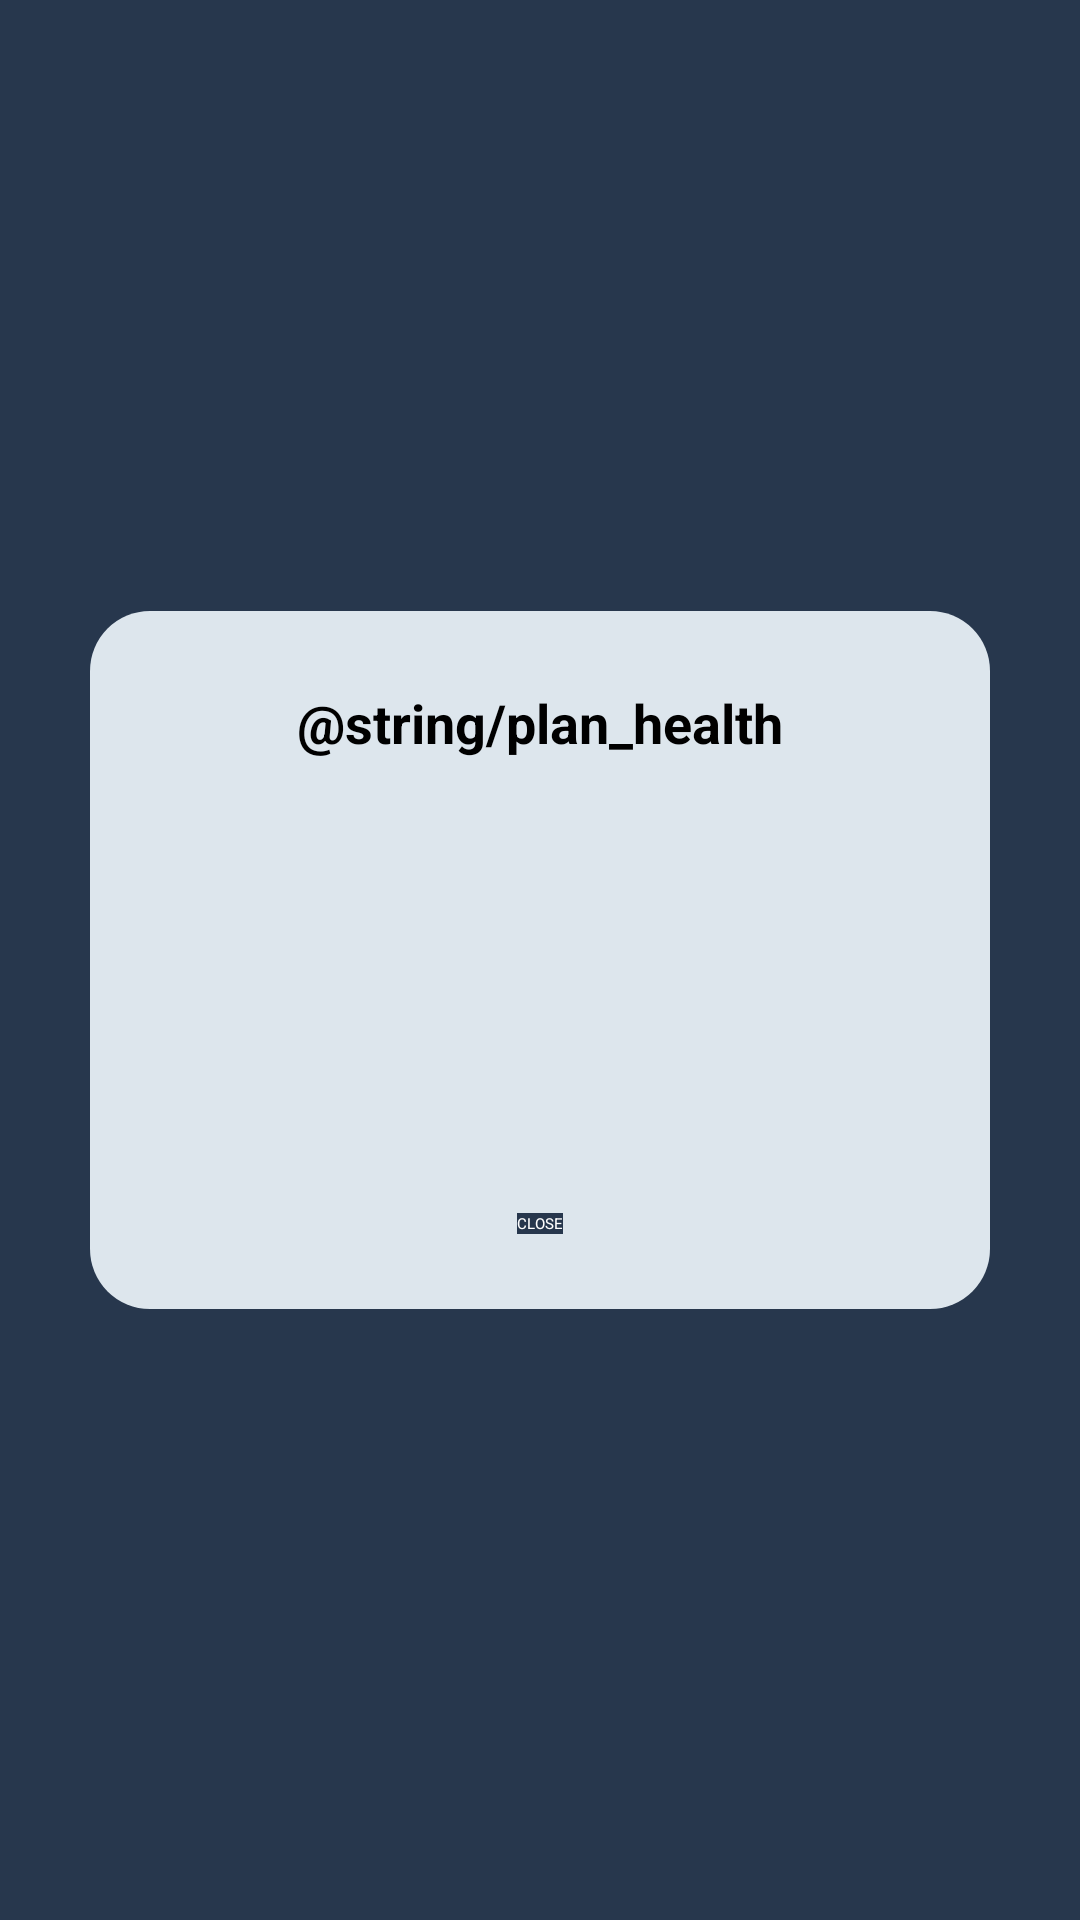

Layout XML and referenced resources for this Android screen:
<!-- AndroidManifest.xml: application theme Theme.Skripsi -->
<!-- res/layout/information_health.xml -->
<?xml version="1.0" encoding="utf-8"?>
<LinearLayout xmlns:android="http://schemas.android.com/apk/res/android"
    android:orientation="vertical"
    android:layout_width="match_parent"
    android:layout_height="match_parent"
    android:background="#27374D"
    android:gravity="center">

    <LinearLayout
        android:layout_width="wrap_content"
        android:layout_height="wrap_content"
        android:orientation="vertical"
        android:gravity="center"
        android:layout_gravity="center"
        >

        <LinearLayout
            android:layout_width="300sp"
            android:layout_height="wrap_content"
            android:background="@drawable/rounded_corner_background"
            android:orientation="vertical"
            android:paddingHorizontal="20dp"
            android:paddingVertical="25dp"
            >

            <TextView
                android:layout_width="match_parent"
                android:layout_height="wrap_content"
                android:paddingBottom="20dp"
                android:text="@string/plan_health"
                android:textColor="@color/black"
                android:textSize="18sp"
                android:textStyle="bold"
                android:textAlignment="center"
                />

            <LinearLayout
                android:layout_width="match_parent"
                android:layout_height="wrap_content"
                android:orientation="vertical"
                >
                <TextView
                    android:layout_width="match_parent"
                    android:layout_height="wrap_content"
                    android:paddingBottom="10dp"
                    android:textColor="@color/black"
                    android:textSize="15sp"
                    android:textAlignment="center"
                    android:layout_weight="1"
                    android:id="@+id/ri150"
                    />

                <TextView
                    android:layout_width="match_parent"
                    android:layout_height="wrap_content"
                    android:paddingBottom="10dp"
                    android:textColor="@color/black"
                    android:textSize="15sp"
                    android:layout_weight="1"
                    android:textAlignment="center"
                    android:id="@+id/ri300"
                    />

                <TextView
                    android:layout_width="match_parent"
                    android:layout_height="wrap_content"
                    android:paddingBottom="10dp"
                    android:textColor="@color/black"
                    android:textSize="15sp"
                    android:layout_weight="1"
                    android:textAlignment="center"
                    android:id="@+id/ri400"
                    />

                <TextView
                    android:layout_width="match_parent"
                    android:layout_height="wrap_content"
                    android:paddingBottom="10dp"
                    android:textColor="@color/black"
                    android:textSize="15sp"
                    android:layout_weight="1"
                    android:textAlignment="center"
                    android:id="@+id/ri500"
                    />

            </LinearLayout>


            <androidx.appcompat.widget.AppCompatButton
                android:layout_width="wrap_content"
                android:layout_height="wrap_content"
                android:text="CLOSE"
                android:id="@+id/close"
                android:layout_gravity="center"
                android:background="#27374D"
                android:textColor="@color/white"
                android:layout_marginTop="10sp"
                />

        </LinearLayout>

    </LinearLayout>

</LinearLayout>
<!-- resources referenced by this layout -->
<resources>
  <color name="black">#FF000000</color>
  <color name="white">#FFFFFFFF</color>
  <!-- drawable rounded_corner_background (drawable) -->
  <?xml version="1.0" encoding="utf-8"?>
  <shape xmlns:android="http://schemas.android.com/apk/res/android"
      android:shape="rectangle">
      <solid android:color="#DDE6ED" />
      <corners android:radius="20dp" />
  </shape>
</resources>
